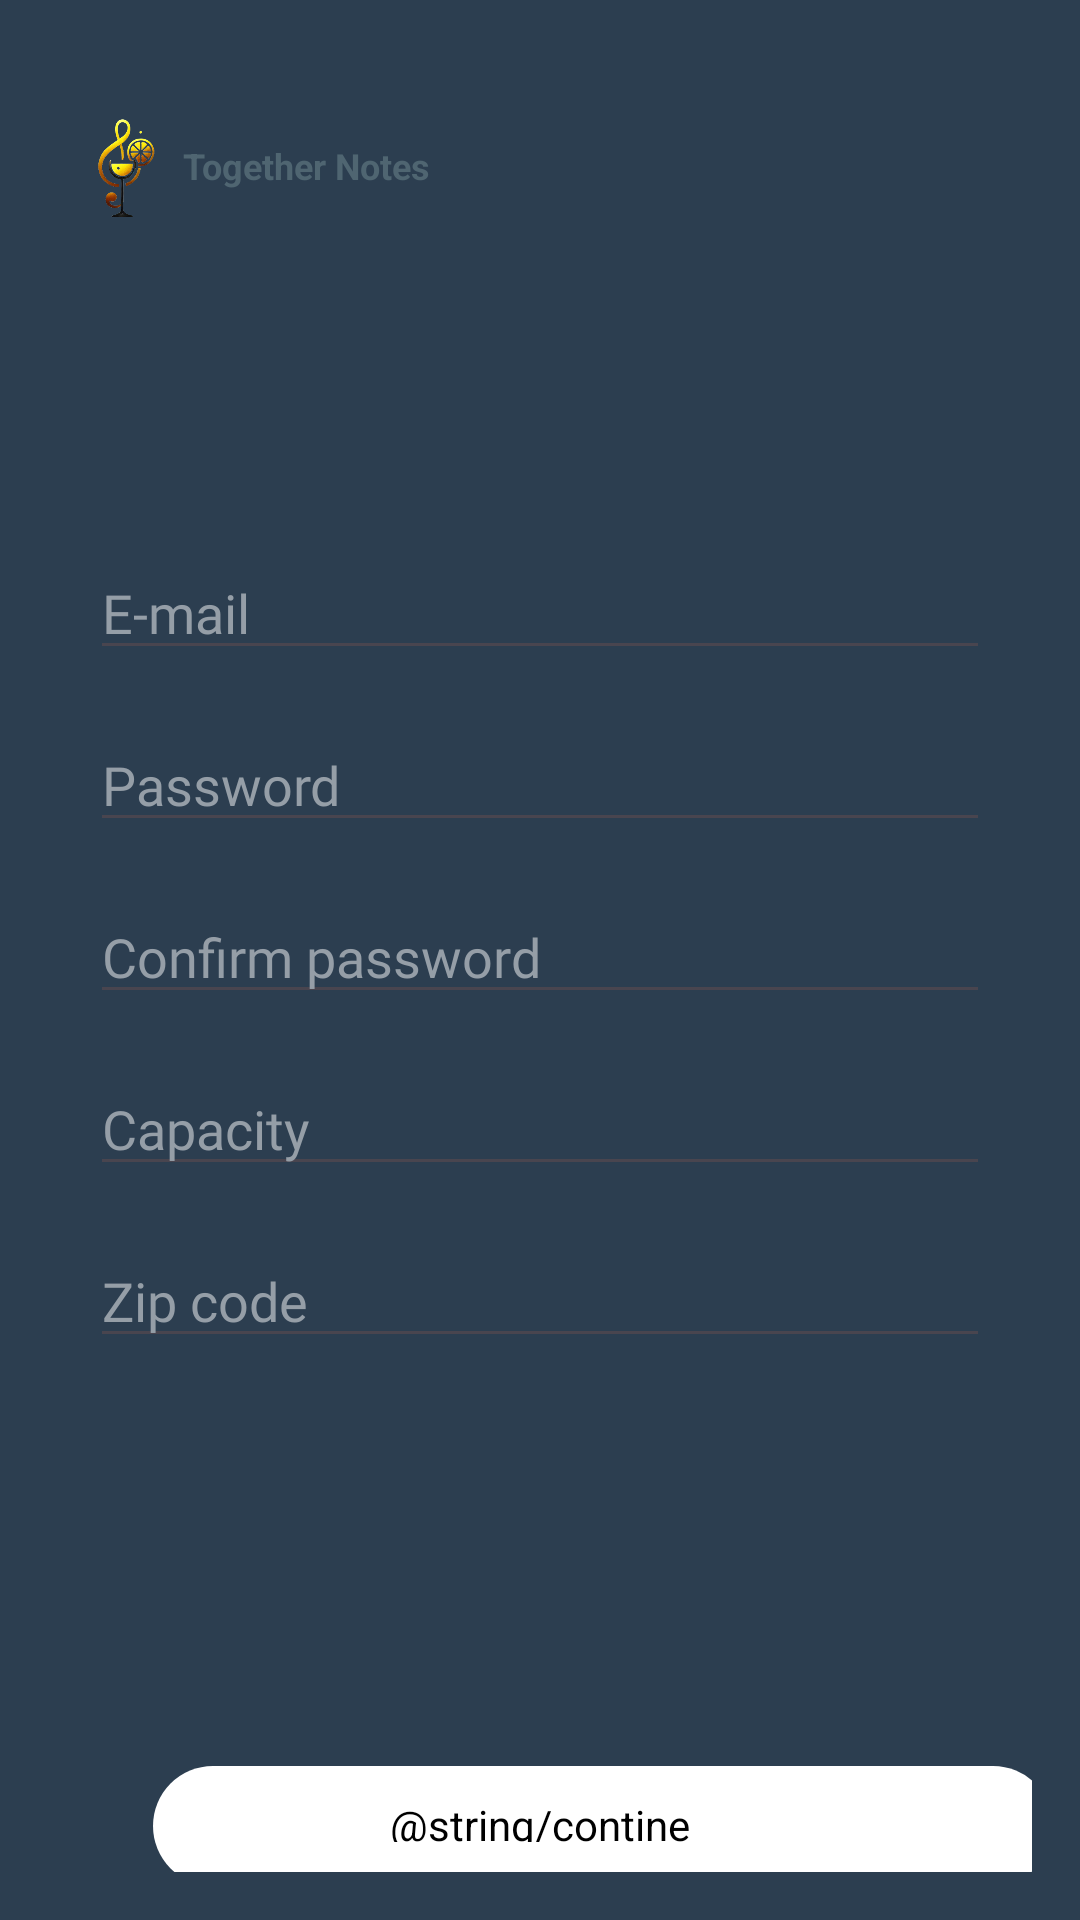

Produce the Android XML layout that renders to this screen, including the resource entries it uses.
<!-- AndroidManifest.xml: application theme Theme.TogetherNotes -->
<!-- res/layout/create_restaurant.xml -->
<LinearLayout xmlns:android="http://schemas.android.com/apk/res/android"
            android:layout_width="match_parent"
            android:layout_height="match_parent"
            android:orientation="vertical"
            android:padding="16dp"
            android:background="@color/blue"
            >
            <include
                layout="@layout/logo_reusable"
                />


    <LinearLayout
        android:layout_width="match_parent"
        android:layout_height="wrap_content"
        android:orientation="vertical"
        android:layout_marginTop="100dp"
        android:layout_gravity="center">

        
        <EditText
            android:id="@+id/correu"
            android:layout_width="300dp"
            android:layout_height="wrap_content"
            android:hint="@string/email"
            android:fontFamily="@font/inter_18pt_bold"
            android:textColorHint="@color/hint_color"
            android:inputType="textEmailAddress"
            android:layout_gravity="center"
            android:layout_marginBottom="16dp" />

        
        <EditText
            android:id="@+id/contrasenya"
            android:layout_width="300dp"
            android:layout_height="wrap_content"
            android:textColorHint="@color/hint_color"
            android:hint="@string/password"
            android:fontFamily="@font/inter_18pt_bold"
            android:inputType="textPassword"
            android:layout_gravity="center"
            android:layout_marginBottom="16dp" />

        
        <EditText
            android:id="@+id/togetherNotes"
            android:layout_width="300dp"
            android:layout_height="wrap_content"
            android:hint="@string/confirm_password"
            android:fontFamily="@font/inter_18pt_bold"
            android:textColorHint="@color/hint_color"
            android:inputType="text"
            android:layout_gravity="center"
            android:layout_marginBottom="16dp" />

        
        <EditText
            android:id="@+id/capacitat"
            android:layout_width="300dp"
            android:layout_height="wrap_content"
            android:hint="@string/capacity"
            android:fontFamily="@font/inter_18pt_bold"
            android:textColorHint="@color/hint_color"
            android:inputType="number"
            android:layout_gravity="center"
            android:layout_marginBottom="16dp" />

        
        <EditText
            android:id="@+id/ubicacio"
            android:layout_width="300dp"
            android:layout_height="wrap_content"
            android:hint="@string/zip_code"
            android:fontFamily="@font/inter_18pt_bold"
            android:textColorHint="@color/hint_color"
            android:layout_gravity="center"
            android:inputType="text"
            android:layout_marginBottom="16dp" />
    </LinearLayout>



    

    <FrameLayout
        android:layout_width="match_parent"
        android:layout_height="wrap_content"
        android:layout_marginTop="120dp"
        >

        
        <ImageView

            android:id="@+id/contine_restaurant_button"
            android:layout_width="300dp"
            android:layout_height="40dp"
            android:src="@drawable/button_border"
            android:text="@string/contine"
            android:layout_marginLeft="35dp"/>

        
        <TextView
            android:layout_width="match_parent"
            android:layout_height="wrap_content"
            android:gravity="center"
            android:padding="10dp"
            android:text="@string/contine"
            android:textColor="@color/black" />

    </FrameLayout>


</LinearLayout>
<!-- res/layout/logo_reusable.xml (included above) -->
<?xml version="1.0" encoding="utf-8"?>
<FrameLayout xmlns:android="http://schemas.android.com/apk/res/android"
    android:layout_width="match_parent"
    android:layout_height="wrap_content"
    android:orientation="vertical"
    android:layout_marginTop="16dp"
    android:padding="0dp"
    android:background="@color/blue"
    android:gravity="center">
    <ImageView
        android:id="@+id/logo"
        android:layout_width="50dp"
        android:layout_height="50dp"
        android:src="@drawable/logo_simple"
        android:layout_gravity="start|top"
        />
    <TextView
        android:id="@+id/tituloApp"
        android:layout_width="wrap_content"
        android:layout_height="wrap_content"
        android:text="@string/app_name"
        android:textSize="12sp"
        android:textColor="#4F6571"
        android:textStyle="bold"
        android:gravity="center_vertical"
        android:layout_marginLeft="45dp"
        android:layout_marginTop="15dp"
        />

</FrameLayout>
<!-- resources referenced by this layout -->
<resources>
  <color name="black">#FF000000</color>
  <color name="blue">#2C3E50</color>
  <color name="hint_color">#959EA7</color>
  <!-- drawable button_border (drawable) -->
  <?xml version="1.0" encoding="utf-8"?>
  <shape xmlns:android="http://schemas.android.com/apk/res/android">
      
      <solid android:color="@android:color/white"/>
  
  
      
      <corners android:radius="20dp"/> 
  </shape>
  <!-- drawable logo_simple: png bitmap (drawable, 71871 bytes) -->
  <string name="app_name">Together Notes</string>
  <string name="capacity">Capacity</string>
  <string name="confirm_password">Confirm password</string>
  <string name="email">E-mail</string>
  <string name="password">Password</string>
  <string name="zip_code">Zip code</string>
  <style name="Theme.TogetherNotes" parent="Base.Theme.TogetherNotes" />
  <style name="Base.Theme.TogetherNotes" parent="Theme.Material3.DayNight.NoActionBar">
          
          
      </style>
</resources>
